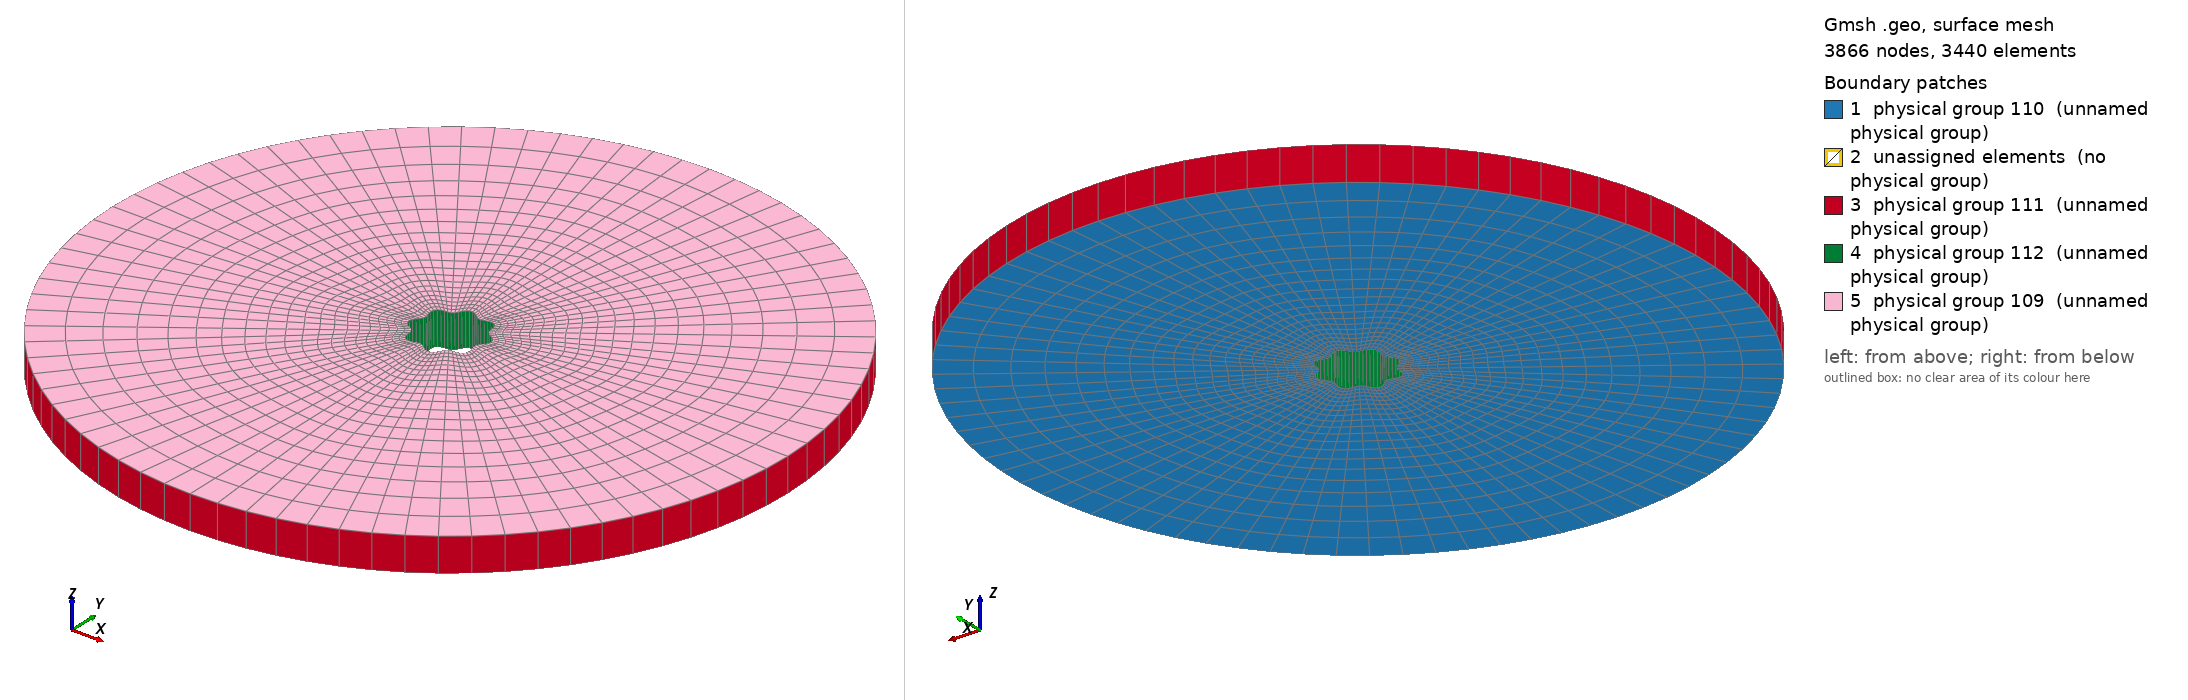

Gmsh geometry script, surface-meshed: 3866 nodes, 3440 surface elements. Boundary patches (legend numbers): 1 physical group 110 (unnamed physical group), 2 unassigned elements (no physical group), 3 physical group 111 (unnamed physical group), 4 physical group 112 (unnamed physical group), 5 physical group 109 (unnamed physical group). Left view from above one corner, right view from below the opposite corner. Legend entries are the model's physical surfaces; 'unassigned elements' are surfaces in no physical group. The drawing asked Gmsh for element sizes between 1% and 20% of the model's largest extent; the script's own settings can give other sizes.

=== Cylinder_hollow_perturb.geo (drawn) ===
lc = 0.05;
r_out = 1.; // radius of outer circle
r_in = 0.1; // radius of inner circle 
H = 0.1; // height of cylinder
nb_slices_quarter = 20; //number of layers in one quarter OF CIRCLE
nb_rings = 20; // number of concentric cell rings
nb_layers_z = 1; // number of vertical layers

Point(1) = {0,0,0,lc}; // Center

Point(2) = {r_in,0,0,lc};
Point(3) = {r_out,0,0,lc};
Point(4) = {-r_in,0,0,lc};
Point(5) = {-r_out,0,0,lc};
Point(6) = {0,r_in,0,lc};
Point(7) = {0,r_out,0,lc};
Point(8) = {0,-r_in,0,lc};
Point(9) = {0,-r_out,0,lc};

Line(1) = {2,3};
Line(2) = {4,5};
Line(3) = {6,7};
Line(4) = {8,9};


//Construct the perturbed hole//

alpha = 8; //Frequency
M = 0.01; //Amplitude
n = 8; //number of pieces in one period

n_points = n*alpha-1; //Number of points for each quarter

pList_1[0] = 2; //First point label for the 1st quarter
For i In {1:n_points}
  r = M*Sin(alpha*i*Pi/2/(n_points+1))+r_in;
  pList_1[i] = newp;
  Point(pList_1[i]) = {r*Cos(i*Pi/2/(n_points+1)), r*Sin(i*Pi/2/(n_points+1)), 0, lc};
EndFor
pList_1[n_points+1] = 6; //Last point label for the 1st quarter
Spline(newl) = pList_1[];

pList_2[0] = 6; //First point label for the 2nd quarter
For i In {1:n_points}
  r = M*Sin(alpha*i*Pi/2/(n_points+1))+r_in;
  pList_2[i] = newp;
  Point(pList_2[i]) = {r*Cos(Pi/2+i*Pi/2/(n_points+1)), r*Sin(Pi/2+i*Pi/2/(n_points+1)), 0, lc};
EndFor
pList_2[n_points+1] = 4; //Last point label for the 2nd quarter
Spline(newl) = pList_2[];

pList_3[0] = 4; //First point label for the 3rd quarter
For i In {1:n_points}
  r = M*Sin(alpha*i*Pi/2/(n_points+1))+r_in;
  pList_3[i] = newp;
  Point(pList_3[i]) = {r*Cos(Pi+i*Pi/2/(n_points+1)), r*Sin(Pi+i*Pi/2/(n_points+1)), 0, lc};
EndFor
pList_3[n_points+1] = 8; //Last point label for the 3rd quarter
Spline(newl) = pList_3[];


pList_4[0] = 8; //First point label for the 4th quarter
For i In {1:n_points}
  r = M*Sin(alpha*i*Pi/2/(n_points+1))+r_in;
  pList_4[i] = newp;
  Point(pList_4[i]) = {r*Cos(1.5*Pi+i*Pi/2/(n_points+1)), r*Sin(1.5*Pi+i*Pi/2/(n_points+1)), 0, lc};
EndFor
pList_4[n_points+1] = 2; //Last point label for the 4th quarter
Spline(newl) = pList_4[];

Circle(9) = {3, 1, 7};
Circle(10) = {7, 1, 5};
Circle(11) = {5, 1, 9};
Circle(12) = {9, 1, 3};

Transfinite Line {1,2,3,4} = Ceil(nb_rings+1) Using Progression 1.1;
Transfinite Line {5,9} = Ceil(nb_slices_quarter+1) Using Progression 1;
Transfinite Line {6,10} = Ceil(nb_slices_quarter+1) Using Progression 1;
Transfinite Line {7,11} = Ceil(nb_slices_quarter+1) Using Progression 1;
Transfinite Line {8,12} = Ceil(nb_slices_quarter+1) Using Progression 1;

Line Loop(13) = {1, 9, -3, -5};
Ruled Surface(14) = {13};
Line Loop(15) = {3, 10, -2, -6};
Ruled Surface(16) = {15};
Line Loop(17) = {2, 11, -4, -7};
Ruled Surface(18) = {17};
Line Loop(19) = {4, 12, -1, -8};
Ruled Surface(20) = {19};

Transfinite Surface {14,16,18,20};
Recombine Surface {14,16,18,20};

Extrude {0, 0, H} {
  Surface{16, 14, 20, 18}; Layers{1}; Recombine;
}
Coherence;

Physical Surface(109) = {42, 64, 86, 108};
Physical Surface(110) = {14, 16, 18, 20};
Physical Surface(111) = {77, 55, 33, 99};
Physical Surface(112) = {41, 63, 85, 107};

Physical Volume(0) = {1, 3, 4, 2};
